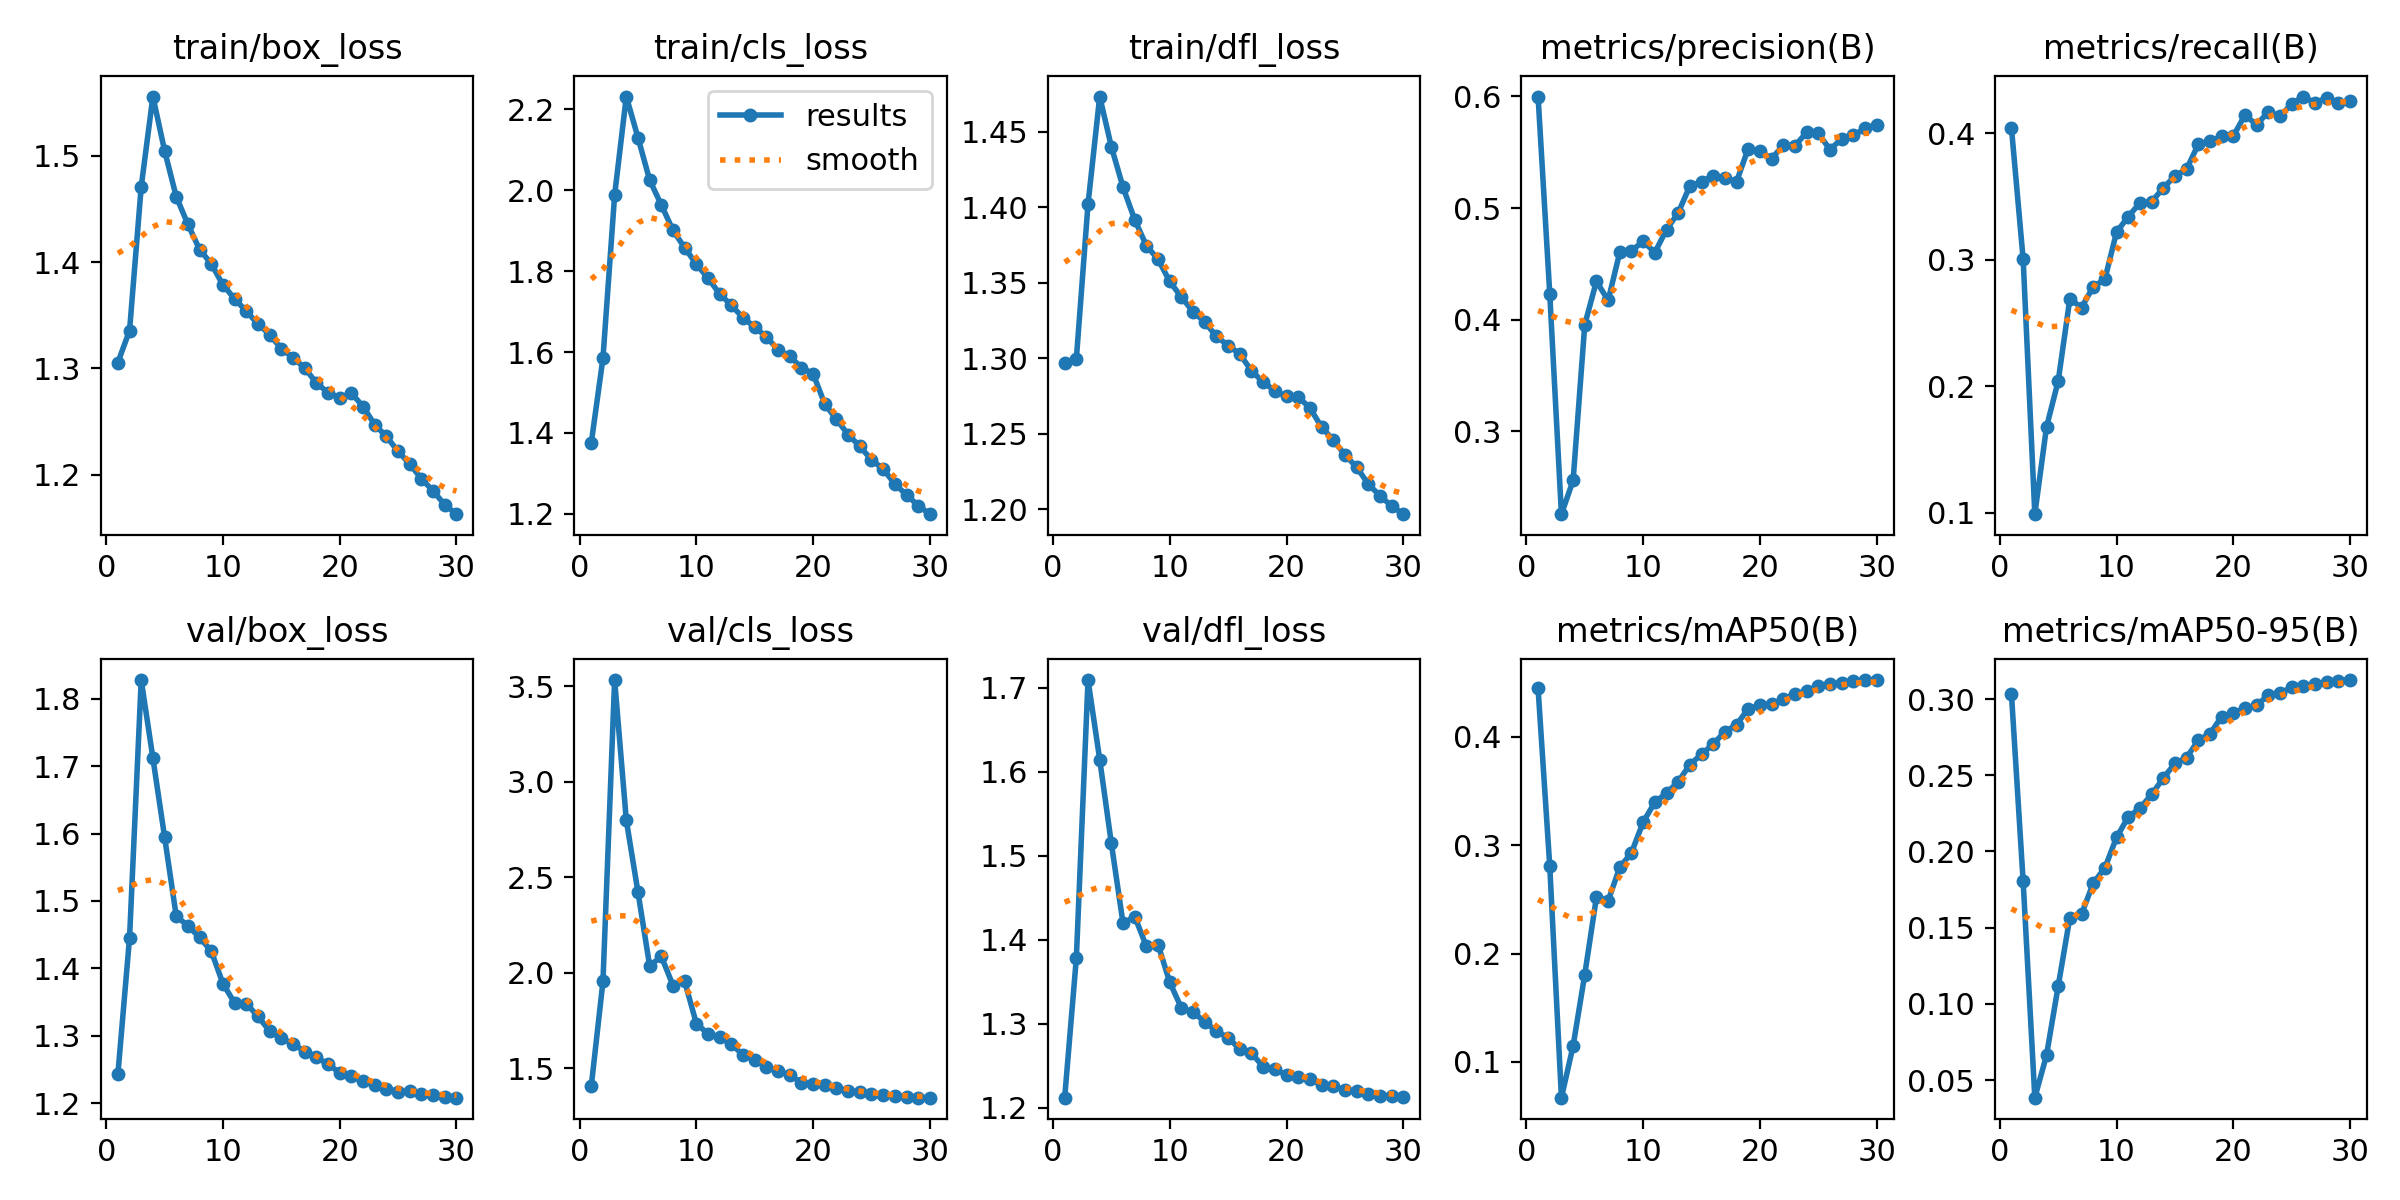

The file beside this chart, header and first rows:
epoch, time, train/box_loss, train/cls_loss, train/dfl_loss, metrics/precision(B), metrics/recall(B), metrics/mAP50(B), metrics/mAP50-95(B), val/box_loss, val/cls_loss, val/dfl_loss, lr/pg0, lr/pg1, lr/pg2
1, 150.4, 1.306, 1.376, 1.297, 0.5999, 0.4039, 0.4447, 0.303, 1.243, 1.408, 1.212, 0.003325, 0.003325, 0.003325
2, 247.3, 1.336, 1.585, 1.3, 0.4234, 0.3004, 0.2809, 0.1803, 1.445, 1.955, 1.378, 0.006438, 0.006438, 0.006438
3, 352.6, 1.471, 1.988, 1.402, 0.2258, 0.09885, 0.06705, 0.03849, 1.828, 3.532, 1.709, 0.009332, 0.009332, 0.009332
4, 451.4, 1.556, 2.231, 1.473, 0.256, 0.1677, 0.1148, 0.0663, 1.712, 2.799, 1.615, 0.00901, 0.00901, 0.00901
5, 548.3, 1.505, 2.13, 1.44, 0.3957, 0.2041, 0.1807, 0.1116, 1.595, 2.422, 1.515, 0.00868, 0.00868, 0.00868
6, 645.7, 1.462, 2.025, 1.413, 0.4345, 0.2691, 0.2521, 0.1566, 1.477, 2.036, 1.419, 0.00835, 0.00835, 0.00835
7, 742.5, 1.436, 1.964, 1.392, 0.4173, 0.2622, 0.2488, 0.1589, 1.463, 2.086, 1.428, 0.00802, 0.00802, 0.00802
8, 838.8, 1.412, 1.901, 1.374, 0.4605, 0.2785, 0.2797, 0.1791, 1.446, 1.934, 1.392, 0.00769, 0.00769, 0.00769
9, 934.6, 1.398, 1.858, 1.365, 0.4617, 0.2846, 0.2932, 0.1893, 1.425, 1.955, 1.394, 0.00736, 0.00736, 0.00736
10, 1032, 1.378, 1.817, 1.351, 0.4703, 0.3219, 0.3214, 0.2092, 1.377, 1.734, 1.349, 0.00703, 0.00703, 0.00703
11, 1130, 1.366, 1.782, 1.34, 0.4602, 0.3341, 0.3397, 0.2226, 1.349, 1.681, 1.319, 0.0067, 0.0067, 0.0067
12, 1227, 1.354, 1.744, 1.331, 0.4807, 0.3449, 0.3482, 0.2283, 1.348, 1.662, 1.314, 0.00637, 0.00637, 0.00637
13, 1324, 1.342, 1.715, 1.324, 0.4957, 0.3458, 0.3586, 0.2374, 1.329, 1.627, 1.302, 0.00604, 0.00604, 0.00604
14, 1422, 1.332, 1.685, 1.314, 0.5198, 0.3568, 0.3745, 0.2481, 1.307, 1.57, 1.291, 0.00571, 0.00571, 0.00571
15, 1519, 1.319, 1.662, 1.308, 0.5237, 0.3662, 0.3839, 0.2577, 1.296, 1.543, 1.283, 0.00538, 0.00538, 0.00538
16, 1616, 1.31, 1.637, 1.303, 0.529, 0.3717, 0.3934, 0.2616, 1.288, 1.509, 1.27, 0.00505, 0.00505, 0.00505
17, 1713, 1.3, 1.605, 1.292, 0.5271, 0.3912, 0.4048, 0.273, 1.276, 1.487, 1.265, 0.00472, 0.00472, 0.00472
18, 1810, 1.286, 1.589, 1.284, 0.5237, 0.3938, 0.4112, 0.2772, 1.268, 1.465, 1.249, 0.00439, 0.00439, 0.00439
19, 1907, 1.277, 1.562, 1.278, 0.5534, 0.3975, 0.4261, 0.2884, 1.257, 1.425, 1.246, 0.00406, 0.00406, 0.00406
20, 2004, 1.272, 1.546, 1.275, 0.5512, 0.3978, 0.429, 0.2909, 1.245, 1.419, 1.239, 0.00373, 0.00373, 0.00373
21, 2101, 1.277, 1.472, 1.275, 0.5443, 0.4145, 0.4305, 0.294, 1.24, 1.412, 1.237, 0.0034, 0.0034, 0.0034
22, 2196, 1.264, 1.434, 1.267, 0.5563, 0.4066, 0.4347, 0.2959, 1.232, 1.398, 1.234, 0.00307, 0.00307, 0.00307
23, 2291, 1.247, 1.396, 1.255, 0.5558, 0.4171, 0.4399, 0.3025, 1.227, 1.383, 1.227, 0.00274, 0.00274, 0.00274
24, 2385, 1.236, 1.367, 1.246, 0.5678, 0.4134, 0.4421, 0.3039, 1.221, 1.376, 1.226, 0.00241, 0.00241, 0.00241
25, 2480, 1.222, 1.334, 1.236, 0.5669, 0.4232, 0.4474, 0.3076, 1.217, 1.365, 1.221, 0.00208, 0.00208, 0.00208
26, 2574, 1.21, 1.311, 1.228, 0.5524, 0.429, 0.4489, 0.3084, 1.217, 1.359, 1.22, 0.00175, 0.00175, 0.00175
27, 2669, 1.196, 1.274, 1.217, 0.562, 0.424, 0.4501, 0.3099, 1.213, 1.356, 1.217, 0.00142, 0.00142, 0.00142
28, 2763, 1.185, 1.247, 1.209, 0.5651, 0.428, 0.4518, 0.3112, 1.212, 1.35, 1.214, 0.00109, 0.00109, 0.00109
29, 2858, 1.172, 1.221, 1.202, 0.5714, 0.424, 0.4521, 0.3121, 1.209, 1.347, 1.214, 0.00076, 0.00076, 0.00076
30, 2953, 1.163, 1.199, 1.197, 0.5748, 0.4253, 0.4525, 0.3125, 1.208, 1.347, 1.213, 0.00043, 0.00043, 0.00043
